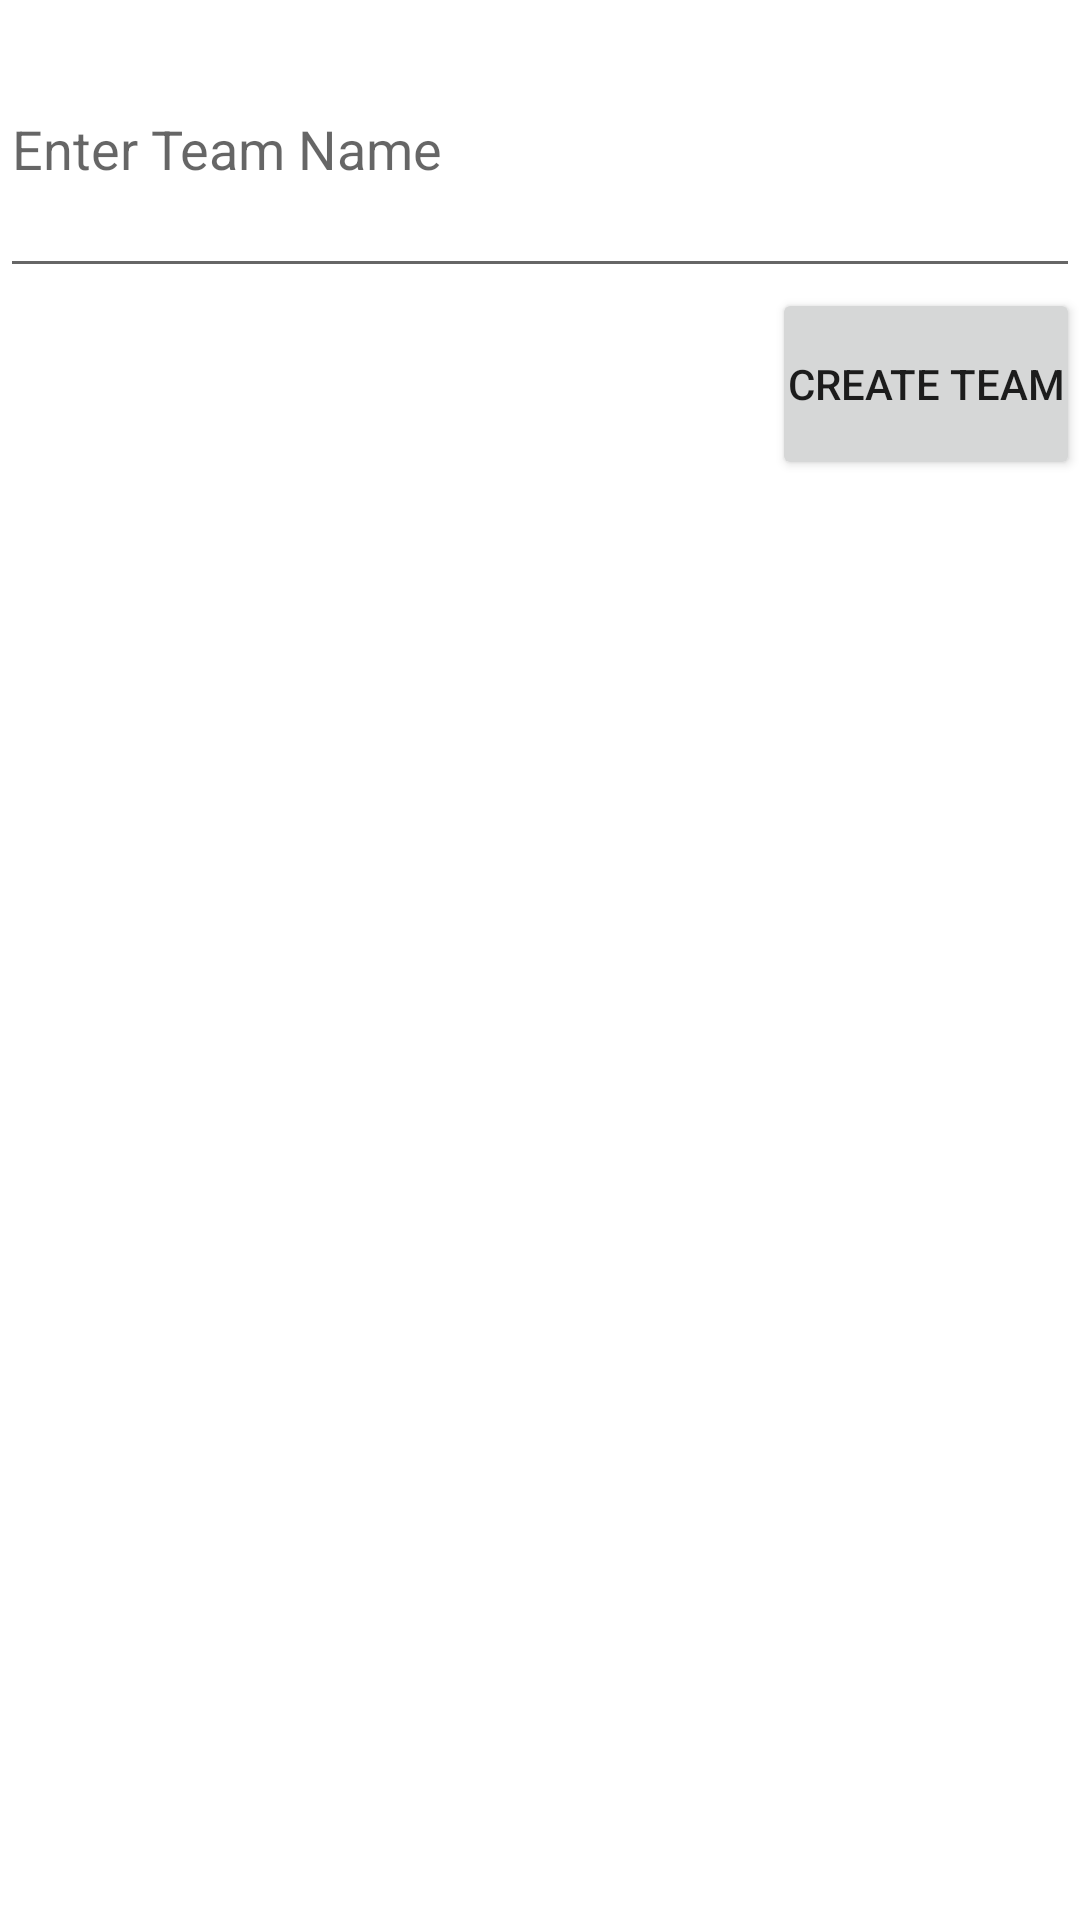

This screen was rendered from an Android layout file. Write that file and the resources it references.
<!-- AndroidManifest.xml: application theme Theme.StarTendo -->
<!-- res/layout/activity_chat_page.xml -->
<?xml version="1.0" encoding="utf-8"?>
<LinearLayout xmlns:android="http://schemas.android.com/apk/res/android" xmlns:app="http://schemas.android.com/apk/res-auto" xmlns:aapt="http://schemas.android.com/aapt" android:gravity="right" android:orientation="vertical" android:layout_width="match_parent" android:layout_height="match_parent">
    <EditText android:id="@+id/Teamname"
        android:layout_width="match_parent"
        android:layout_height="0dp" android:hint="Enter Team Name"
        android:ems="10"
        android:layout_weight="0.12"
        android:inputType="textPersonName"/>
    <Button android:id="@+id/CreateTeam"
        android:padding="5dp"
        android:layout_width="wrap_content"
        android:layout_height="0dp"
        android:text="Create Team"
        android:layout_weight="0.08"/>
    <androidx.recyclerview.widget.RecyclerView
        android:id="@+id/selectedlist"
        android:visibility="gone"
        android:layout_width="match_parent"
        android:layout_height="0dp"
        android:layout_weight="0.2"/>
    <androidx.recyclerview.widget.RecyclerView
        android:id="@+id/UserList"
        android:scrollbars="vertical"
        android:layout_width="match_parent"
        android:layout_height="0dp"
        android:layout_weight="0.6"/>
</LinearLayout>
<!-- resources referenced by this layout -->
<resources>
  <style name="Theme.StarTendo" parent="Theme.MaterialComponents.DayNight.DarkActionBar">
          
          <item name="colorPrimary">@color/purple_500</item>
          <item name="colorPrimaryVariant">@color/purple_700</item>
          <item name="colorOnPrimary">@color/white</item>
          
          <item name="colorSecondary">@color/teal_200</item>
          <item name="colorSecondaryVariant">@color/teal_700</item>
          <item name="colorOnSecondary">@color/black</item>
          
          <item name="android:statusBarColor" tools:targetApi="l">?attr/colorPrimaryVariant</item>
          
      </style>
  <color name="purple_500">#FF6200EE</color>
  <color name="purple_700">#FF3700B3</color>
  <color name="white">#FFFFFFFF</color>
  <color name="teal_200">#FF03DAC5</color>
  <color name="teal_700">#FF018786</color>
  <color name="black">#FF000000</color>
</resources>
